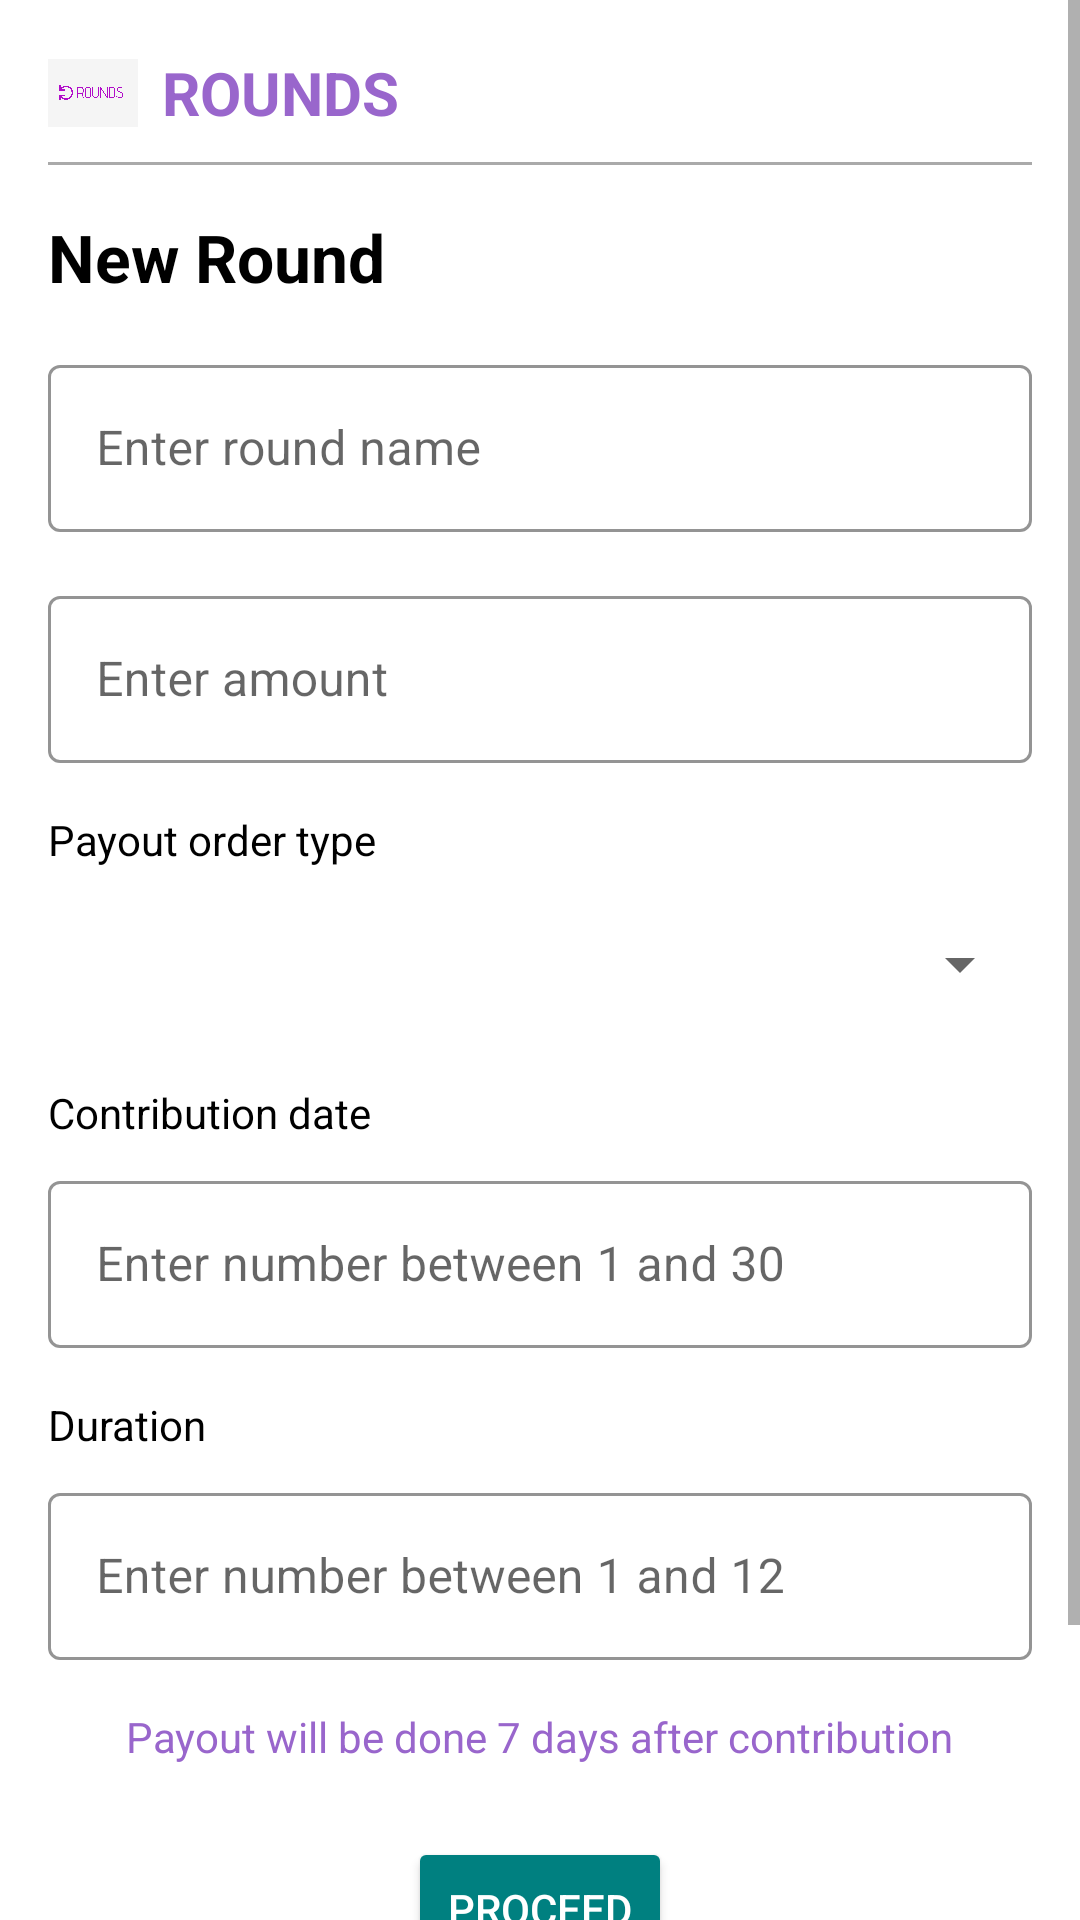

Write the Android layout XML for this screen, with the resource values it uses.
<!-- AndroidManifest.xml: application theme Theme.Rounds_FYP -->
<!-- res/layout/fragment_new_round.xml -->
<?xml version="1.0" encoding="utf-8"?>
<FrameLayout xmlns:android="http://schemas.android.com/apk/res/android"
    xmlns:app="http://schemas.android.com/apk/res-auto"
    xmlns:tools="http://schemas.android.com/tools"
    android:layout_width="match_parent"
    android:layout_height="match_parent"
    android:background="@android:color/white"
    android:fitsSystemWindows="true"
    tools:context=".newRound">

    <ScrollView
        android:layout_width="match_parent"
        android:layout_height="match_parent"
        android:fillViewport="true">

        <LinearLayout
            android:layout_width="match_parent"
            android:layout_height="wrap_content"
            android:orientation="vertical"
            android:padding="16dp">

            
            <LinearLayout
                android:layout_width="match_parent"
                android:layout_height="wrap_content"
                android:orientation="horizontal"
                android:gravity="center_vertical"
                android:paddingBottom="8dp">

                <ImageView
                    android:layout_width="30dp"
                    android:layout_height="30dp"
                    android:src="@drawable/rounds_logo"
                    android:contentDescription="Rounds Logo" />

                <TextView
                    android:layout_width="wrap_content"
                    android:layout_height="wrap_content"
                    android:text="ROUNDS"
                    android:textColor="@color/dark_purple"
                    android:textSize="20sp"
                    android:textStyle="bold"
                    android:paddingStart="8dp"/>
            </LinearLayout>

            
            <View
                android:layout_width="match_parent"
                android:layout_height="1dp"
                android:background="@android:color/darker_gray" />

            
            <TextView
                android:layout_width="wrap_content"
                android:layout_height="wrap_content"
                android:text="New Round"
                android:textSize="22sp"
                android:textStyle="bold"
                android:textColor="@android:color/black"
                android:layout_marginTop="16dp" />

            
            <com.google.android.material.textfield.TextInputLayout
                android:layout_width="match_parent"
                android:layout_height="wrap_content"
                android:layout_marginTop="16dp"
                app:boxBackgroundMode="outline"
                app:hintEnabled="true"
                app:boxStrokeColor="@color/dark_purple">

                <com.google.android.material.textfield.TextInputEditText
                    android:id="@+id/roundNameInput"
                    android:layout_width="match_parent"
                    android:layout_height="wrap_content"
                    android:hint="Enter round name"/>
            </com.google.android.material.textfield.TextInputLayout>

            
            <com.google.android.material.textfield.TextInputLayout
                android:layout_width="match_parent"
                android:layout_height="wrap_content"
                android:layout_marginTop="16dp"
                app:boxBackgroundMode="outline"
                app:hintEnabled="true"
                app:boxStrokeColor="@color/dark_purple">

                <com.google.android.material.textfield.TextInputEditText
                    android:id="@+id/contributionAmountInput"
                    android:layout_width="match_parent"
                    android:layout_height="wrap_content"
                    android:hint="Enter amount"
                    android:inputType="numberDecimal"/>
            </com.google.android.material.textfield.TextInputLayout>

            
            <TextView
                android:layout_width="wrap_content"
                android:layout_height="wrap_content"
                android:text="Payout order type"
                android:layout_marginTop="16dp"
                android:textColor="@android:color/black"/>

            <Spinner
                android:id="@+id/payoutOrderTypeSpinner"
                android:layout_width="match_parent"
                android:layout_height="48dp"
                android:layout_marginTop="8dp" />

            
            <TextView
                android:layout_width="wrap_content"
                android:layout_height="wrap_content"
                android:text="Contribution date"
                android:layout_marginTop="16dp"
                android:textColor="@android:color/black"/>

            <com.google.android.material.textfield.TextInputLayout
                android:layout_width="match_parent"
                android:layout_height="wrap_content"
                android:layout_marginTop="8dp"
                app:boxBackgroundMode="outline"
                app:hintEnabled="true"
                app:boxStrokeColor="@color/dark_purple">

                <com.google.android.material.textfield.TextInputEditText
                    android:id="@+id/startDateInput"
                    android:layout_width="match_parent"
                    android:layout_height="wrap_content"
                    android:hint="Enter number between 1 and 30"
                    android:inputType="number"/>
            </com.google.android.material.textfield.TextInputLayout>

            
            <TextView
                android:layout_width="wrap_content"
                android:layout_height="wrap_content"
                android:text="Duration"
                android:layout_marginTop="16dp"
                android:textColor="@android:color/black"/>

            <com.google.android.material.textfield.TextInputLayout
                android:layout_width="match_parent"
                android:layout_height="wrap_content"
                android:layout_marginTop="8dp"
                app:boxBackgroundMode="outline"
                app:hintEnabled="true"
                app:boxStrokeColor="@color/dark_purple">

                <com.google.android.material.textfield.TextInputEditText
                    android:id="@+id/endDateInput"
                    android:layout_width="match_parent"
                    android:layout_height="wrap_content"
                    android:hint="Enter number between 1 and 12"
                    android:inputType="number"/>
            </com.google.android.material.textfield.TextInputLayout>

            
            <TextView
                android:layout_width="wrap_content"
                android:layout_height="wrap_content"
                android:text="Payout will be done 7 days after contribution"
                android:textColor="@color/dark_purple"
                android:textSize="14sp"
                android:layout_marginTop="16dp"
                android:layout_gravity="center_horizontal"/>

            
            <LinearLayout
                android:layout_width="match_parent"
                android:layout_height="wrap_content"
                android:orientation="vertical"
                android:gravity="center_horizontal"
                android:layout_marginTop="24dp"
                android:layout_marginBottom="24dp">

                <Button
                    android:id="@+id/proceedButton"
                    android:layout_width="wrap_content"
                    android:layout_height="wrap_content"
                    android:text="Proceed"
                    android:backgroundTint="@color/turquoise"
                    android:textColor="@android:color/white" />

                <Button
                    android:id="@+id/skipAddMembersButton"
                    android:layout_width="wrap_content"
                    android:layout_height="wrap_content"
                    android:text="Skip Adding Members"
                    android:layout_marginTop="8dp"
                    android:backgroundTint="@color/mint_green"
                    android:textColor="@android:color/black" />
            </LinearLayout>

        </LinearLayout>
    </ScrollView>
</FrameLayout>
<!-- resources referenced by this layout -->
<resources>
  <color name="dark_purple">#9966CC</color>
  <color name="mint_green">#BEE7E8</color>
  <color name="turquoise">#008080</color>
  <!-- drawable rounds_logo: png bitmap (drawable, 21168 bytes) -->
  <style name="Theme.Rounds_FYP" parent="Theme.MaterialComponents.DayNight.NoActionBar">
  
          <item name="colorPrimary">@color/dark_purple</item>
          <item name="colorPrimaryVariant">@color/light_purple</item>
          <item name="colorOnPrimary">@android:color/white</item>
  
          <item name="colorSecondary">@color/turquoise</item>
          <item name="colorOnSecondary">@android:color/white</item>
  
          <item name="textInputStyle">@style/Widget.MaterialComponents.TextInputLayout.OutlinedBox</item>
          <item name="materialButtonStyle">@style/Widget.MaterialComponents.Button</item>
      </style>
  <color name="light_purple">#C8A2C8</color>
</resources>
